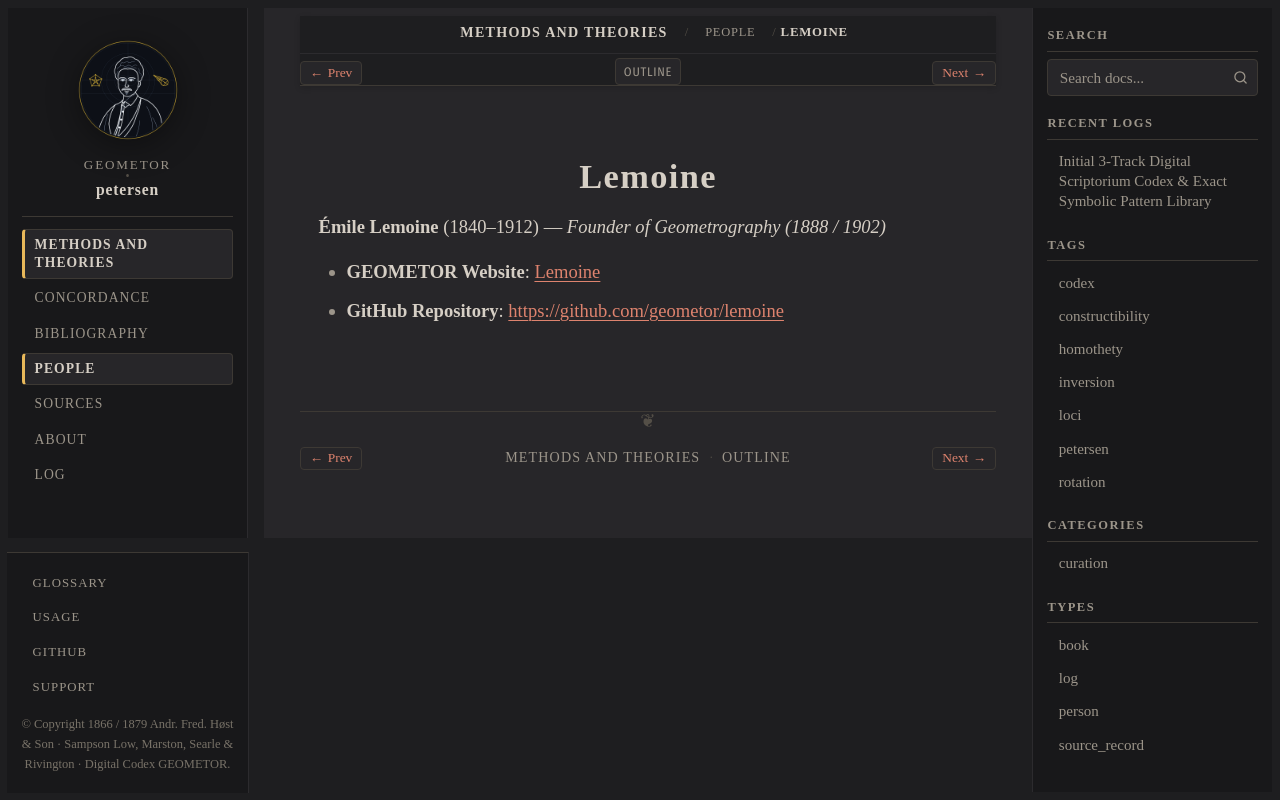

repository: geometor/petersen · page: methods_and_theories/people/lemoine.html · generator: sphinx

:type: person
:layout: book
:death_year: 1912
:death_label: 1912
:lifespan: 1840–1912
:site_url: https://geometor.github.io/lemoine/
:github_url: https://github.com/geometor/lemoine
:excerpt: Émile Lemoine (1840–1912) — Founder of Geometrography (1888 / 1902)

.. _person-lemoine:

Lemoine
=======

**Émile Lemoine** (1840–1912) — *Founder of Geometrography (1888 / 1902)*

* **GEOMETOR Website**: `Lemoine <https://geometor.github.io/lemoine/>`_
* **GitHub Repository**: `https://github.com/geometor/lemoine <https://github.com/geometor/lemoine>`_
